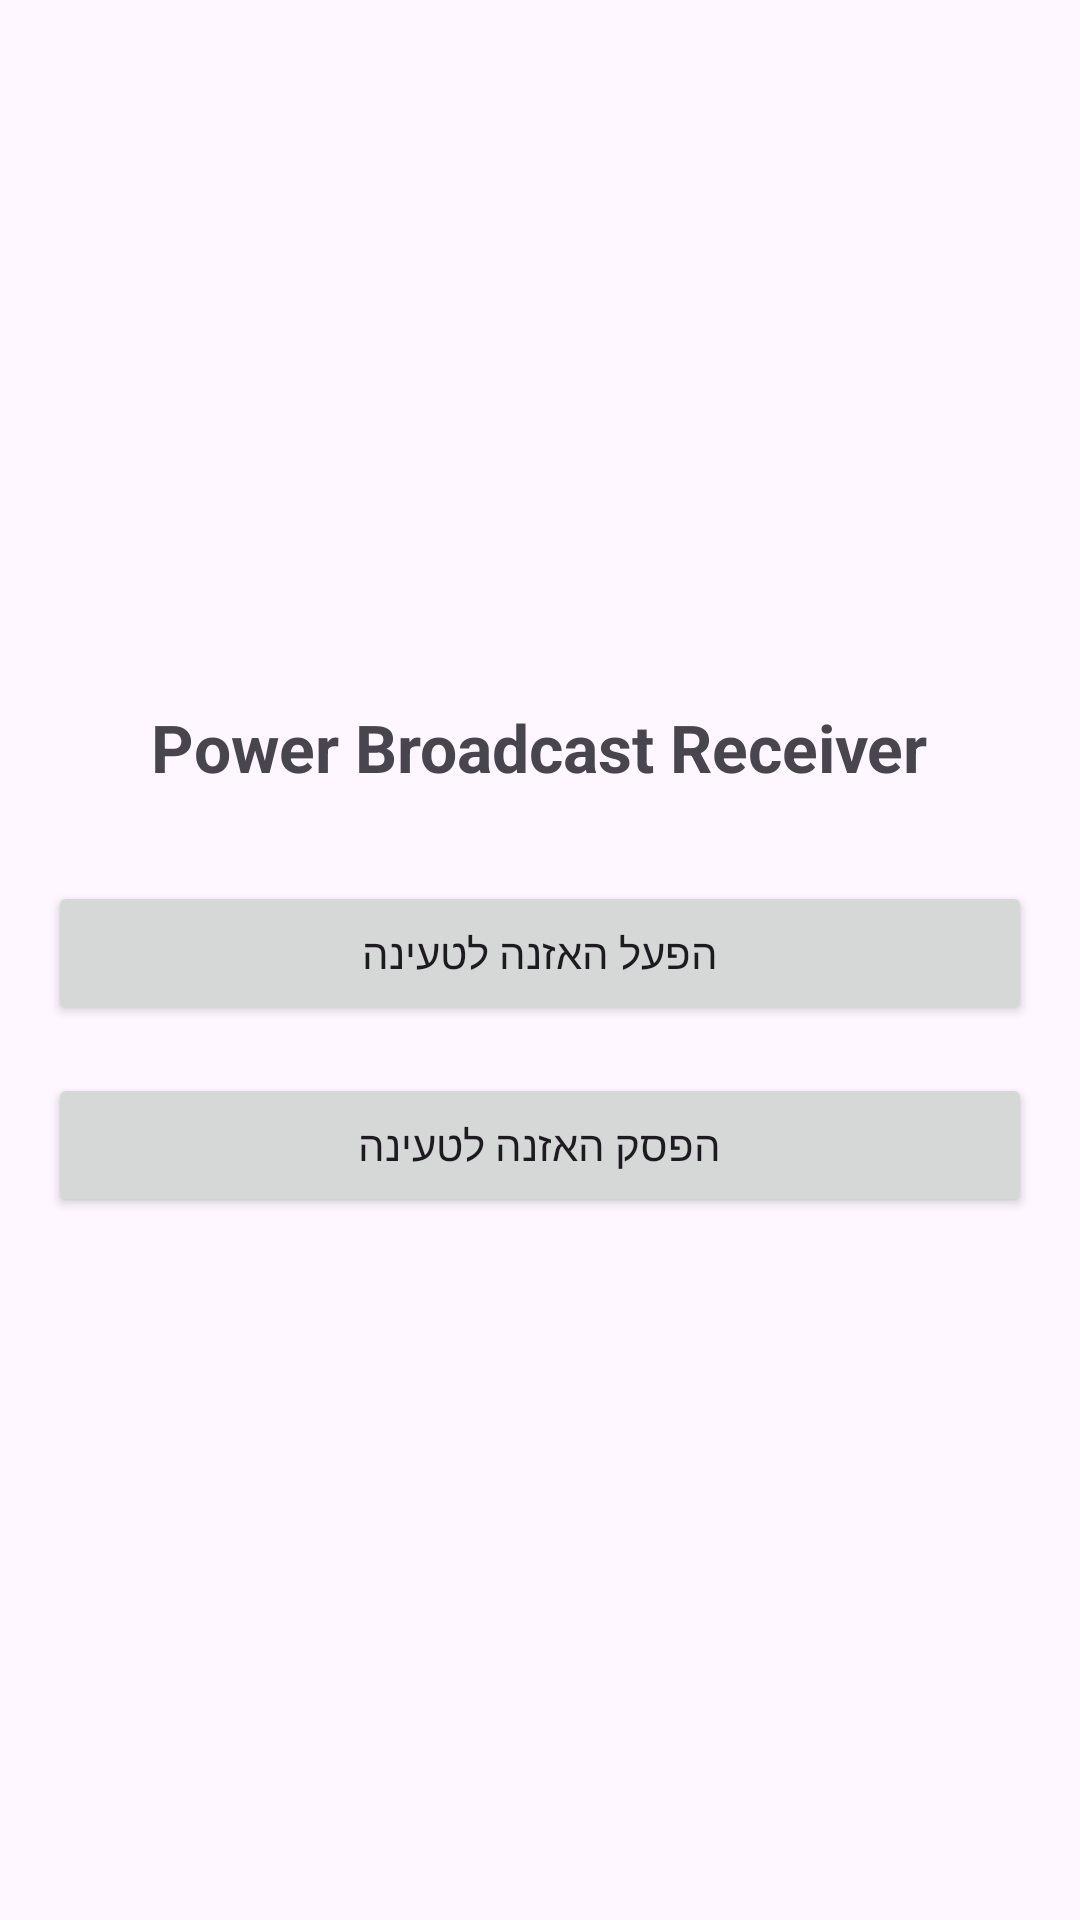

Here is an Android app screen rendered from its layout file. Give the layout XML and the strings, colors and styles it references.
<!-- AndroidManifest.xml: application theme Theme.AppCompat.DayNight.DarkActionBar -->
<!-- res/layout/activity_service_control.xml -->
<?xml version="1.0" encoding="utf-8"?>
<LinearLayout
    xmlns:android="http://schemas.android.com/apk/res/android"
    xmlns:tools="http://schemas.android.com/tools"
    android:layout_width="match_parent"
    android:layout_height="match_parent"
    android:orientation="vertical"
    android:gravity="center"
    android:padding="16dp"
    tools:context=".ServiceControlActivity">

    <TextView
        android:layout_width="wrap_content"
        android:layout_height="wrap_content"
        android:text="Power Broadcast Receiver"
        android:textSize="22sp"
        android:textStyle="bold"
        android:layout_marginBottom="30dp"/>

    <Button
        android:id="@+id/btnStartListening"
        android:layout_width="match_parent"
        android:layout_height="wrap_content"
        android:text="הפעל האזנה לטעינה"
        android:onClick="startListening" />

    <Button
        android:id="@+id/btnStopListening"
        android:layout_width="match_parent"
        android:layout_height="wrap_content"
        android:layout_marginTop="16dp"
        android:text="הפסק האזנה לטעינה"
        android:onClick="stopListening" />

</LinearLayout>
<!-- resources referenced by this layout -->
<resources>
  <style name="Theme.AppCompat.DayNight.DarkActionBar" parent="Base.Theme.AppCompat.DayNight.DarkActionBar" />
  <style name="Base.Theme.AppCompat.DayNight.DarkActionBar" parent="Theme.Material3.DayNight">
      </style>
</resources>
